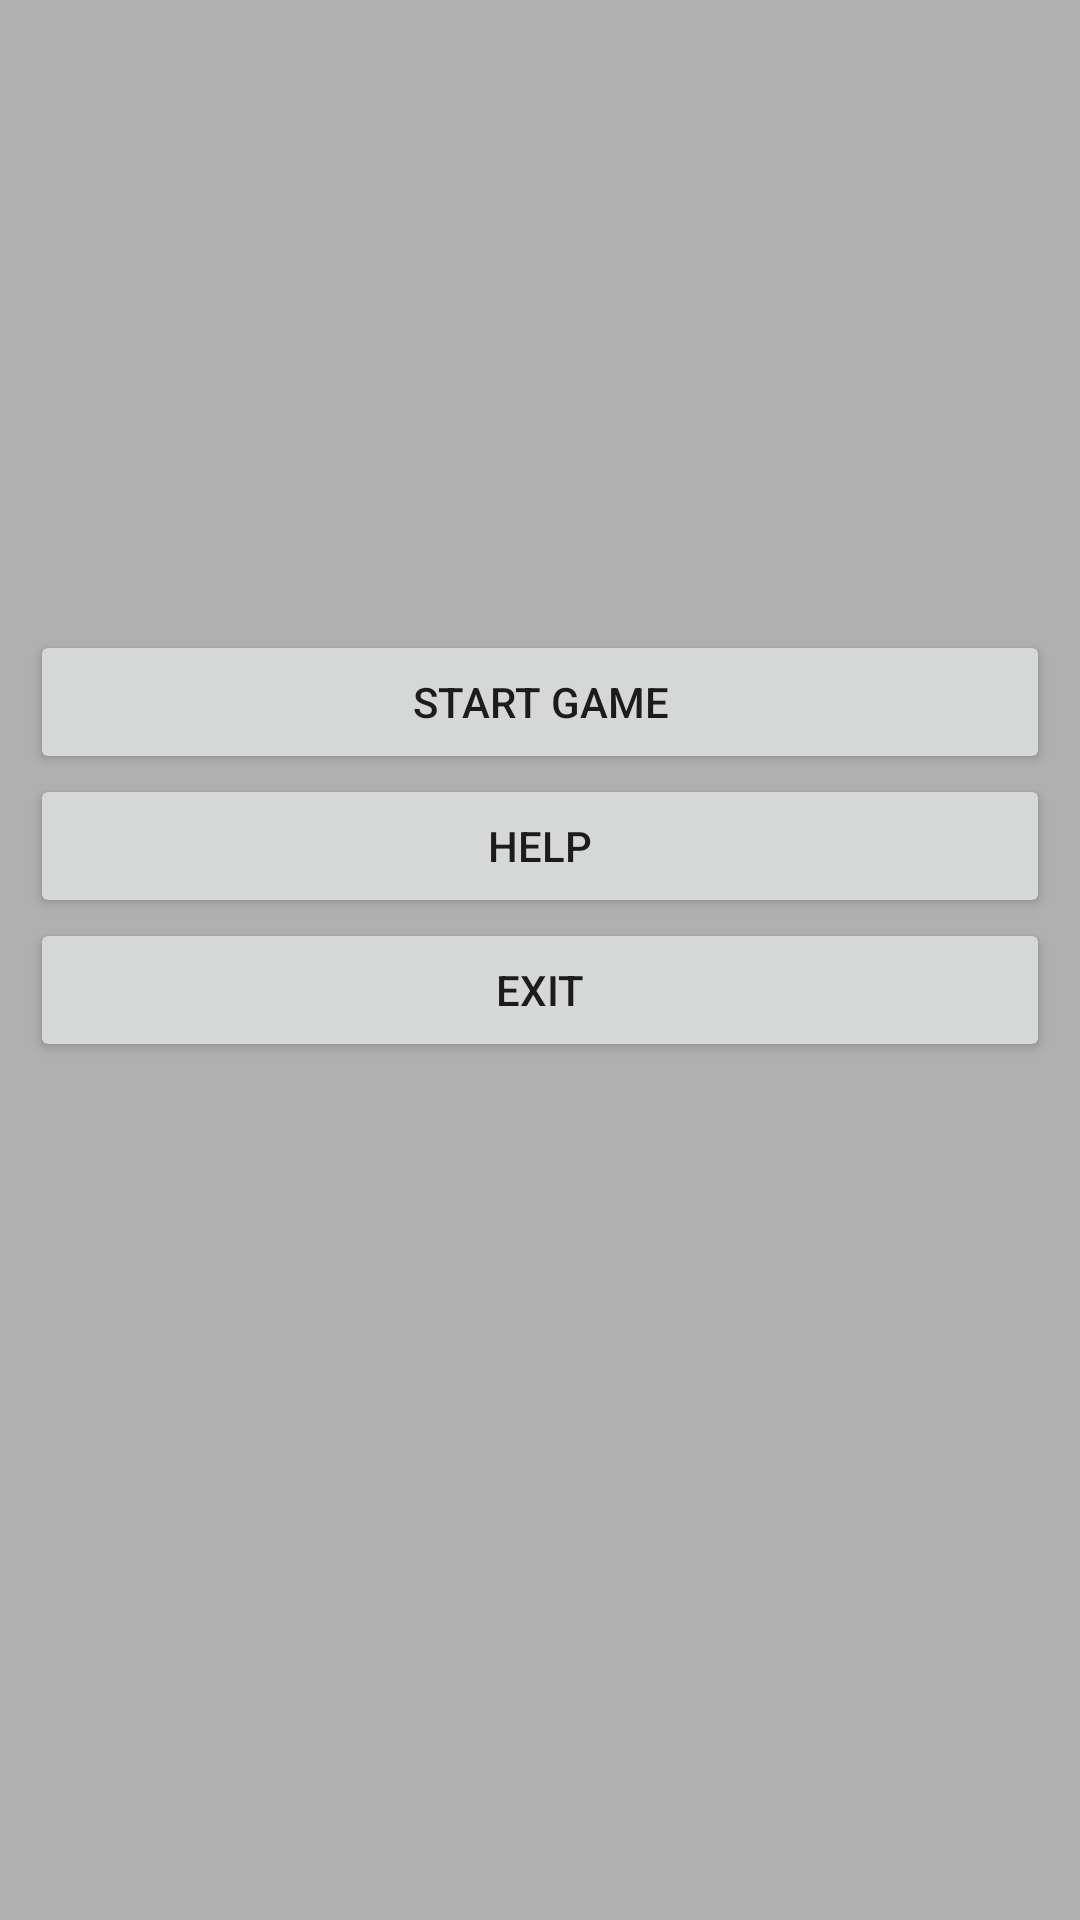

This screen was rendered from an Android layout file. Write that file and the resources it references.
<!-- AndroidManifest.xml: application theme Theme.Get_through_maze -->
<!-- res/layout/activity_main.xml -->
<?xml version="1.0" encoding="utf-8"?>
<LinearLayout xmlns:android="http://schemas.android.com/apk/res/android"
    android:layout_width="fill_parent"
    android:layout_height="fill_parent"
    android:orientation="vertical"
    android:padding="10dip"
    android:background="#faafafaf">


    <Button
        android:id="@+id/start"
        android:layout_width="match_parent"
        android:layout_height="wrap_content"
        android:layout_marginTop="200dip"
        android:text="@string/Start_Game" />

    <Button
        android:id="@+id/help"
        android:layout_width="match_parent"
        android:layout_height="wrap_content"
        android:text="@string/Help" />

    <Button
        android:id="@+id/exit"
        android:layout_width="match_parent"
        android:layout_height="wrap_content"
        android:text="@string/Exit" />
</LinearLayout>
<!-- resources referenced by this layout -->
<resources>
  <string name="Exit">Exit</string>
  <string name="Help">Help</string>
  <string name="Start_Game">Start Game</string>
  <style name="Theme.Get_through_maze" parent="Theme.MaterialComponents.DayNight.DarkActionBar">
          
          <item name="colorPrimary">@color/purple_500</item>
          <item name="colorPrimaryVariant">@color/purple_700</item>
          <item name="colorOnPrimary">@color/white</item>
          
          <item name="colorSecondary">@color/teal_200</item>
          <item name="colorSecondaryVariant">@color/teal_700</item>
          <item name="colorOnSecondary">@color/black</item>
          
          <item name="android:statusBarColor" tools:targetApi="l">?attr/colorPrimaryVariant</item>
          
      </style>
  <!-- not gathered from this repository: default colours our renderer supplied (Android Studio template values) -->
  <color name="purple_500">#FF6200EE</color>
  <color name="purple_700">#FF3700B3</color>
  <color name="teal_200">#FF03DAC5</color>
  <color name="teal_700">#FF018786</color>
  <color name="black">#FF000000</color>
  <color name="white">#FFFFFFFF</color>
</resources>
